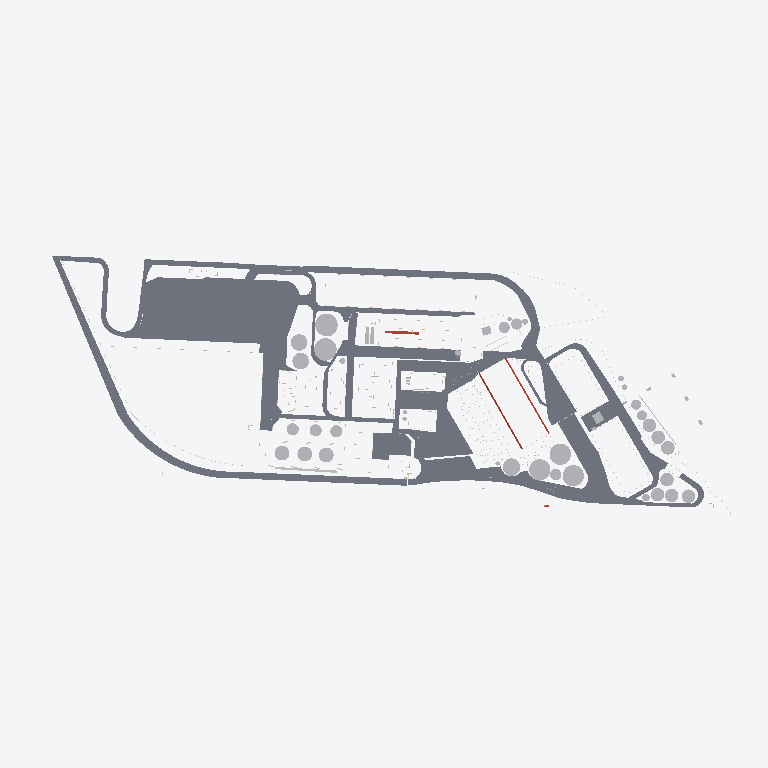
Plan cut of the same IFC building model at storey 'Nivel 1' (level 0.00 m, cut at 1.40 m), seen from above with north up, elements coloured by IFC class: 54 slabs (grey), 33 other elements (light grey), 2 roofs (red-brown). Cut surfaces are drawn darker.
Extent 994.9 m × 371.4 m × 46.7 m (x, y, z). Storeys (9): rio at -4.51 m; Suelo at -0.50 m; caminos at -0.20 m; Nivel 1 at 0.00 m; Nivel 1A at 1.00 m; nivel 2 at 3.00 m; nivel 3 at 8.00 m; Nivel 4 at 12.00 m; Nivel 5 at 25.00 m. Elements (816): 472 IfcWallStandardCase, 183 IfcRoof, 101 IfcBuildingElementProxy, 57 IfcSlab, 3 IfcWall.

HEADER;
FILE_DESCRIPTION(('ViewDefinition [CoordinationView_V2.0]','RevitIdentifiers [ContentGUID: 64d38c36-171e-478d-93c3-c9f397eca4f0, VersionGUID: 5b07a664-6ee4-4a67-8b3d-66a560bccd82, NumberOfSaves: 105]','CoordinateReference [CoordinateBase: Internal Origin, ProjectSite: Emplazamiento por defecto]'),'2;1');
FILE_NAME('NVA_puerto22.ifc','2026-09-24T10:36:50-03:00',(''),(''),'ODA SDAI 25.12','Autodesk Revit 26.0.4.409 (ENU) - IFC 26.0.4.409','');
FILE_SCHEMA(('IFC2X3'));
ENDSEC;
DATA;
#30=IFCPROJECT('1aqums5nv7ZPF3oVDe4ri0',#18,'0001',$,$,'Nombre de proyecto','Estado de proyecto',(#25),#48910);
#73=IFCSITE('1aqums5nv7ZPF3oVDe4ri2',#18,'Default',$,$,#72,$,$,.ELEMENT.,(40,24,0,5493),(-3,-40,-59,-880065),23.19,$,$);
#35=IFCBUILDING('1aqums5nv7ZPF3oVDe4ri1',#18,'',$,$,#33,$,'',.ELEMENT.,$,$,#34);
#39=IFCBUILDINGSTOREY('3eSyCkNWnFDhAdIDIHUP9e',#18,'rio',$,'Level:Extremo inicial 8 mm',#38,$,'rio',.ELEMENT.,-4.514400000000004);
#43=IFCBUILDINGSTOREY('3eSyCkNWnFDhAdIDIHUP9g',#18,'Suelo',$,'Level:Extremo inicial 8 mm',#42,$,'Suelo',.ELEMENT.,-0.49999999999999994);
#47=IFCBUILDINGSTOREY('3eSyCkNWnFDhAdIDIHUPN6',#18,'caminos',$,'Level:Extremo inicial 8 mm',#46,$,'caminos',.ELEMENT.,-0.2);
#50=IFCBUILDINGSTOREY('3Aw$FV5MbAufEo59pkoNgA',#18,'Nivel 1',$,'Level:Extremo inicial 8 mm',#49,$,'Nivel 1',.ELEMENT.,0.0);
#54=IFCBUILDINGSTOREY('3eSyCkNWnFDhAdIDIHUMvr',#18,'Nivel 1A',$,'Level:Extremo inicial 8 mm',#53,$,'Nivel 1A',.ELEMENT.,0.9999999999999999);
#58=IFCBUILDINGSTOREY('3eSyCkNWnFDhAdIDIHUPNq',#18,'nivel 2',$,'Level:Extremo inicial 8 mm',#57,$,'nivel 2',.ELEMENT.,2.9999999999999996);
#62=IFCBUILDINGSTOREY('3kSL0VGKv3gxJCujeqtuJj',#18,'nivel 3',$,'Level:Extremo inicial 8 mm',#61,$,'nivel 3',.ELEMENT.,7.999999999999999);
#66=IFCBUILDINGSTOREY('3eSyCkNWnFDhAdIDIHUP8U',#18,'Nivel 4',$,'Level:Extremo inicial 8 mm',#65,$,'Nivel 4',.ELEMENT.,11.999999999999998);
#70=IFCBUILDINGSTOREY('3eSyCkNWnFDhAdIDIHUP92',#18,'Nivel 5',$,'Level:Extremo inicial 8 mm',#69,$,'Nivel 5',.ELEMENT.,25.0);
#13825=IFCSLAB('0bqFXTLzfCheoYcsWZO5i$',#18,'Floors : Floor : Hormigón in situ 225 mm',$,'Floor:Hormigón in situ 225 mm',#13225,#13824,'203585',.FLOOR.);
#22935=IFCSLAB('1TClYaQfv5tAqCOeV2_4g0',#18,'Floors : Floor : Hormigón in situ 225 mm',$,'Floor:Hormigón in situ 225 mm',#22906,#22934,'269970',.FLOOR.);
#16494=IFCSLAB('0bqFXTLzfCheoYcsWZOD2D',#18,'Floors : Floor : Hormigón in situ 225 mm',$,'Floor:Hormigón in situ 225 mm',#16471,#16493,'233715',.FLOOR.);
#15232=IFCSLAB('0bqFXTLzfCheoYcsWZO1AY',#18,'Floors : Floor : Hormigón in situ 225 mm',$,'Floor:Hormigón in situ 225 mm',#15145,#15231,'217820',.FLOOR.);
#19557=IFCSLAB('1jaqg2bjn1Hfvc7T_qBOj6',#18,'Floors : Floor : Hormigón in situ 225 mm',$,'Floor:Hormigón in situ 225 mm',#19543,#19556,'244929',.FLOOR.);
#18809=IFCSLAB('2KnSwld9DAYwrsj78_0fbC',#18,'Floors : Floor : Hormigón in situ 225 mm',$,'Floor:Hormigón in situ 225 mm',#18795,#18808,'242124',.FLOOR.);
#16303=IFCSLAB('0bqFXTLzfCheoYcsWZO3_D',#18,'Floors : Floor : Hormigón in situ 225 mm',$,'Floor:Hormigón in situ 225 mm',#16212,#16302,'229363',.FLOOR.);
#13861=IFCSLAB('0bqFXTLzfCheoYcsWZO6J0',#18,'Floors : Floor : Hormigón in situ 225 mm',$,'Floor:Hormigón in situ 225 mm',#13850,#13860,'206014',.FLOOR.);
#18716=IFCSLAB('2KnSwld9DAYwrsj78_0eKr',#18,'Floors : Floor : Hormigón in situ 225 mm',$,'Floor:Hormigón in situ 225 mm',#18705,#18715,'241077',.FLOOR.);
#21523=IFCSLAB('3G5p$6wGj1IeCHrWv4VREW',#18,'Floors : Floor : Hormigón in situ 225 mm',$,'Floor:Hormigón in situ 225 mm',#21508,#21522,'254712',.FLOOR.);
#18770=IFCSLAB('2KnSwld9DAYwrsj78_0eUu',#18,'Floors : Floor : Hormigón in situ 225 mm',$,'Floor:Hormigón in situ 225 mm',#18741,#18769,'241464',.FLOOR.);
#14186=IFCSLAB('0bqFXTLzfCheoYcsWZO6cu',#18,'Floors : Floor : Hormigón in situ 225 mm',$,'Floor:Hormigón in situ 225 mm',#14163,#14185,'207302',.FLOOR.);
#15381=IFCSLAB('0bqFXTLzfCheoYcsWZO2yo',#18,'Floors : Floor : Hormigón in situ 225 mm',$,'Floor:Hormigón in situ 225 mm',#15336,#15380,'225100',.FLOOR.);
#22527=IFCSLAB('0ccKammIL1Uh3GU3djLs6B',#18,'Floors : Floor : Hormigón in situ 225 mm',$,'Floor:Hormigón in situ 225 mm',#22510,#22526,'262060',.FLOOR.);
#30983=IFCSLAB('35U94KmDH1EhhntMMMWMom',#18,'Floors : Floor : Hormigón in situ 225 mm',$,'Floor:Hormigón in situ 225 mm',#30963,#30982,'363228',.FLOOR.);
#14821=IFCSLAB('0bqFXTLzfCheoYcsWZO0BP',#18,'Floors : Floor : Hormigón in situ 225 mm',$,'Floor:Hormigón in situ 225 mm',#14352,#14820,'213671',.FLOOR.);
#21821=IFCSLAB('3G5p$6wGj1IeCHrWv4VReL',#18,'Floors : Floor : Hormigón in situ 225 mm',$,'Floor:Hormigón in situ 225 mm',#21634,#21820,'256845',.FLOOR.);
#22976=IFCSLAB('1TClYaQfv5tAqCOeV2_79o',#18,'Floors : Floor : Hormigón in situ 225 mm',$,'Floor:Hormigón in situ 225 mm',#22962,#22975,'271968',.FLOOR.);
#16547=IFCSLAB('0bqFXTLzfCheoYcsWZODN2',#18,'Floors : Floor : Hormigón in situ 225 mm',$,'Floor:Hormigón in situ 225 mm',#16519,#16546,'234940',.FLOOR.);
#15311=IFCSLAB('0bqFXTLzfCheoYcsWZO2lV',#18,'Floors : Floor : Hormigón in situ 225 mm',$,'Floor:Hormigón in situ 225 mm',#15297,#15310,'224161',.FLOOR.);
#22293=IFCSLAB('39L0gfIyr4NgfVXBYUOb1R',#18,'Floors : Floor : Hormigón in situ 225 mm',$,'Floor:Hormigón in situ 225 mm',#22277,#22292,'258939',.FLOOR.);
#22834=IFCSLAB('2RXayE1ln9jvQnSiiai2jk',#18,'Floors : Floor : Hormigón in situ 225 mm',$,'Floor:Hormigón in situ 225 mm',#22820,#22833,'267781',.FLOOR.);
#14861=IFCSLAB('0bqFXTLzfCheoYcsWZO0Tq',#18,'Floors : Floor : Hormigón in situ 225 mm',$,'Floor:Hormigón in situ 225 mm',#14847,#14860,'214794',.FLOOR.);
#15272=IFCSLAB('0bqFXTLzfCheoYcsWZO2Xz',#18,'Floors : Floor : Hormigón in situ 225 mm',$,'Floor:Hormigón in situ 225 mm',#15258,#15271,'223235',.FLOOR.);
#16397=IFCSLAB('0bqFXTLzfCheoYcsWZOCTG',#18,'Floors : Floor : Hormigón in situ 225 mm',$,'Floor:Hormigón in situ 225 mm',#16329,#16396,'231214',.FLOOR.);
#12694=IFCSLAB('0bqFXTLzfCheoYcsWZO4Pt',#18,'Floors : Floor : Hormigón in situ 225 mm',$,'Floor:Hormigón in situ 225 mm',#12640,#12693,'198153',.FLOOR.);
#19593=IFCSLAB('1jaqg2bjn1Hfvc7T_qBVOQ',#18,'Floors : Floor : Hormigón in situ 225 mm',$,'Floor:Hormigón in situ 225 mm',#19582,#19592,'246173',.FLOOR.);
#13199=IFCSLAB('0bqFXTLzfCheoYcsWZO5NN',#18,'Floors : Floor : Hormigón in situ 225 mm',$,'Floor:Hormigón in situ 225 mm',#13181,#13198,'202153',.FLOOR.);
#21606=IFCSLAB('3G5p$6wGj1IeCHrWv4VRdz',#18,'Floors : Floor : Hormigón in situ 225 mm',$,'Floor:Hormigón in situ 225 mm',#21549,#21605,'256165',.FLOOR.);
#21480=IFCSLAB('3G5p$6wGj1IeCHrWv4VOl7',#18,'Floors : Floor : Hormigón in situ 225 mm',$,'Floor:Hormigón in situ 225 mm',#21469,#21479,'252575',.FLOOR.);
#6029=IFCBUILDINGELEMENTPROXY('3eSyCkNWnFDhAdIDIHUMPz',#18,'Generic Models : Tanques aceite1 : Tanques aceite',$,'Tanques aceite1:Tanques aceite',#6028,#6024,'174203',$);
#5983=IFCBUILDINGELEMENTPROXY('3eSyCkNWnFDhAdIDIHUMPj',#18,'Generic Models : Tanques aceite : Tanques aceite',$,'Tanques aceite:Tanques aceite',#5982,#5978,'174187',$);
#26232=IFCBUILDINGELEMENTPROXY('3SBrBeQSH5oAVTPOgGAPG6',#18,'Generic Models : silos 1 : silos 567',$,'silos 1:silos 567',#26231,#26227,'314581',$);
#5891=IFCBUILDINGELEMENTPROXY('3eSyCkNWnFDhAdIDIHUMZe',#18,'Generic Models : silos 567 : silos 567',$,'silos 567:silos 567',#5890,#5886,'173806',$);
#26277=IFCBUILDINGELEMENTPROXY('3SBrBeQSH5oAVTPOgGAPN4',#18,'Generic Models : silos 3 : silos 567',$,'silos 3:silos 567',#26276,#26272,'314647',$);
#22749=IFCSLAB('11imzHeev5ev5DZSx4omVZ',#18,'Floors : Floor : Hormigón in situ 225 mm',$,'Floor:Hormigón in situ 225 mm',#22731,#22748,'263803',.FLOOR.);
#22703=IFCSLAB('0ccKammIL1Uh3GU3djK9iR',#18,'Floors : Floor : Hormigón in situ 225 mm',$,'Floor:Hormigón in situ 225 mm',#22656,#22702,'263484',.FLOOR.);
#22878=IFCSLAB('2RXayE1ln9jvQnSiiai2i1',#18,'Floors : Floor : Hormigón in situ 225 mm',$,'Floor:Hormigón in situ 225 mm',#22862,#22877,'267882',.FLOOR.);
#13113=IFCSLAB('0bqFXTLzfCheoYcsWZO4xw',#18,'Floors : Floor : Hormigón in situ 225 mm',$,'Floor:Hormigón in situ 225 mm',#12799,#13112,'200324',.FLOOR.);
#14322=IFCSLAB('0bqFXTLzfCheoYcsWZO7gI',#18,'Floors : Floor : Hormigón in situ 225 mm',$,'Floor:Hormigón in situ 225 mm',#14282,#14321,'211692',.FLOOR.);
#5791=IFCROOF('3eSyCkNWnFDhAdIDIHUMxP',#18,'Roofs : Basic Roof : Genérico - 400 mm',$,'Basic Roof:Genérico - 400 mm',#5749,$,'172255',.NOTDEFINED.);
#14137=IFCSLAB('0bqFXTLzfCheoYcsWZO6Ic',#18,'Floors : Floor : Hormigón in situ 225 mm',$,'Floor:Hormigón in situ 225 mm',#13887,#14136,'206040',.FLOOR.);
#15120=IFCSLAB('0bqFXTLzfCheoYcsWZO13a',#18,'Floors : Floor : Hormigón in situ 225 mm',$,'Floor:Hormigón in situ 225 mm',#14962,#15119,'217242',.FLOOR.);
#5848=IFCBUILDINGELEMENTPROXY('3eSyCkNWnFDhAdIDIHUMWc',#18,'Generic Models : Silo diario : Silo diario',$,'Silo diario:Silo diario',#5847,#5843,'173600',$);
#19632=IFCSLAB('1jaqg2bjn1Hfvc7T_qBVIA',#18,'Floors : Floor : Hormigón in situ 225 mm',$,'Floor:Hormigón in situ 225 mm',#19618,#19631,'246541',.FLOOR.);
#21893=IFCSLAB('39L0gfIyr4NgfVXBYUOasx',#18,'Floors : Floor : Hormigón in situ 225 mm',$,'Floor:Hormigón in situ 225 mm',#21849,#21892,'257691',.FLOOR.);
#22250=IFCSLAB('39L0gfIyr4NgfVXBYUObDz',#18,'Floors : Floor : Hormigón in situ 225 mm',$,'Floor:Hormigón in situ 225 mm',#21921,#22249,'258141',.FLOOR.);
#6074=IFCBUILDINGELEMENTPROXY('3eSyCkNWnFDhAdIDIHUMQJ',#18,'Generic Models : Tanques aceite2 : Tanques aceite',$,'Tanques aceite2:Tanques aceite',#6073,#6069,'174229',$);
#26490=IFCBUILDINGELEMENTPROXY('3SBrBeQSH5oAVTPOgGA5JC',#18,'Generic Models : Tanques aceite3 : Tanques aceite',$,'Tanques aceite3:Tanques aceite',#26489,#26485,'330783',$);
#13155=IFCSLAB('0bqFXTLzfCheoYcsWZO5Au',#18,'Floors : Floor : Hormigón in situ 225 mm',$,'Floor:Hormigón in situ 225 mm',#13139,#13154,'201414',.FLOOR.);
#22792=IFCSLAB('11imzHeev5ev5DZSx4omtc',#18,'Floors : Floor : Hormigón in situ 225 mm',$,'Floor:Hormigón in situ 225 mm',#22777,#22791,'265342',.FLOOR.);
#22628=IFCSLAB('0ccKammIL1Uh3GU3djK9sL',#18,'Floors : Floor : Hormigón in situ 225 mm',$,'Floor:Hormigón in situ 225 mm',#22597,#22627,'263090',.FLOOR.);
#5679=IFCBUILDINGELEMENTPROXY('3eSyCkNWnFDhAdIDIHUL55',#18,'Generic Models : silos : silos',$,'silos:silos',#5678,#5674,'171843',$);
#26322=IFCBUILDINGELEMENTPROXY('3SBrBeQSH5oAVTPOgGAODN',#18,'Generic Models : silos1 : silos',$,'silos1:silos',#26321,#26317,'318340',$);
#26364=IFCBUILDINGELEMENTPROXY('3SBrBeQSH5oAVTPOgGAODE',#18,'Generic Models : silos2 : silos',$,'silos2:silos',#26363,#26359,'318365',$);
#22482=IFCSLAB('39L0gfIyr4NgfVXBYUObbX',#18,'Floors : Floor : Hormigón in situ 225 mm',$,'Floor:Hormigón in situ 225 mm',#22467,#22481,'260673',.FLOOR.);
#14256=IFCSLAB('0bqFXTLzfCheoYcsWZO79W',#18,'Floors : Floor : Hormigón in situ 225 mm',$,'Floor:Hormigón in situ 225 mm',#14212,#14255,'209438',.FLOOR.);
#16187=IFCSLAB('0bqFXTLzfCheoYcsWZO3kj',#18,'Floors : Floor : Hormigón in situ 225 mm',$,'Floor:Hormigón in situ 225 mm',#16135,#16186,'228307',.FLOOR.);
#18393=IFCBUILDINGELEMENTPROXY('0bqFXTLzfCheoYcsWZOEbp',#18,'Generic Models : Silos rio carga2 : Silos rio carga',$,'Silos rio carga2:Silos rio carga',#18392,#18388,'239885',$);
#18348=IFCBUILDINGELEMENTPROXY('0bqFXTLzfCheoYcsWZOEY2',#18,'Generic Models : Silos rio carga1 : Silos rio carga',$,'Silos rio carga1:Silos rio carga',#18347,#18343,'239868',$);
#11847=IFCBUILDINGELEMENTPROXY('0bqFXTLzfCheoYcsWZO45b',#18,'Generic Models : silos rio3 : silos rio',$,'silos rio3:silos rio',#11846,#11842,'196891',$);
#11712=IFCBUILDINGELEMENTPROXY('0bqFXTLzfCheoYcsWZO42X',#18,'Generic Models : silos rio : silos rio',$,'silos rio:silos rio',#11711,#11707,'196831',$);
#11803=IFCBUILDINGELEMENTPROXY('0bqFXTLzfCheoYcsWZO45s',#18,'Generic Models : silos rio2 : silos rio',$,'silos rio2:silos rio',#11802,#11798,'196872',$);
#18302=IFCBUILDINGELEMENTPROXY('0bqFXTLzfCheoYcsWZOEYJ',#18,'Generic Models : Silos rio carga : Silos rio carga',$,'Silos rio carga:Silos rio carga',#18301,#18297,'239853',$);
#11757=IFCBUILDINGELEMENTPROXY('0bqFXTLzfCheoYcsWZO42D',#18,'Generic Models : silos rio1 : silos rio',$,'silos rio1:silos rio',#11756,#11752,'196851',$);
#41915=IFCBUILDINGELEMENTPROXY('3eYLnSKG5Dm82Kegmn60SQ',#18,'Generic Models : Generic Models 23 : Generic Models 5',$,'Generic Models 23:Generic Models 5',#41914,#41910,'419574',$);
#23019=IFCSLAB('3P55HA0GPC$Q_R5qoBwR9G',#18,'Floors : Floor : Hormigón in situ 225 mm',$,'Floor:Hormigón in situ 225 mm',#23003,#23018,'272708',.FLOOR.);
#22354=IFCSLAB('39L0gfIyr4NgfVXBYUObPq',#18,'Floors : Floor : Hormigón in situ 225 mm',$,'Floor:Hormigón in situ 225 mm',#22320,#22353,'259412',.FLOOR.);
#5724=IFCBUILDINGELEMENTPROXY('3eSyCkNWnFDhAdIDIHUL6z',#18,'Generic Models : Silos 2 : Silos 2',$,'Silos 2:Silos 2',#5723,#5719,'171963',$);
#26406=IFCBUILDINGELEMENTPROXY('3SBrBeQSH5oAVTPOgGAOJ7',#18,'Generic Models : Silos 4 : Silos 2',$,'Silos 4:Silos 2',#26405,#26401,'318484',$);
#26448=IFCBUILDINGELEMENTPROXY('3SBrBeQSH5oAVTPOgGAOJm',#18,'Generic Models : Silos 5 : Silos 2',$,'Silos 5:Silos 2',#26447,#26443,'318499',$);
#5937=IFCBUILDINGELEMENTPROXY('3eSyCkNWnFDhAdIDIHUMda',#18,'Generic Models : distrib : distrib',$,'distrib:distrib',#5936,#5932,'174050',$);
#33009=IFCBUILDINGELEMENTPROXY('0TsN4QMQzCFuj15v0wVStH',#18,'Generic Models : Silodiario harina1 : Silodiario harina',$,'Silodiario harina1:Silodiario harina',#33008,#33004,'373591',$);
#32966=IFCBUILDINGELEMENTPROXY('0TsN4QMQzCFuj15v0wVSsY',#18,'Generic Models : Silodiario harina : Silodiario harina',$,'Silodiario harina:Silodiario harina',#32965,#32961,'373540',$);
#21060=IFCSLAB('1jaqg2bjn1Hfvc7T_qBUH6',#18,'Floors : Floor : Hormigón in situ 225 mm',$,'Floor:Hormigón in situ 225 mm',#21046,#21059,'250817',.FLOOR.);
#33435=IFCROOF('2ApC8c$HTC$xZKeYmytI_f',#18,'Roofs : Basic Roof : Genérico - 400 mm',$,'Basic Roof:Genérico - 400 mm',#33418,$,'376995',.NOTDEFINED.);
#14936=IFCSLAB('0bqFXTLzfCheoYcsWZO0de',#18,'Floors : Floor : Hormigón in situ 225 mm',$,'Floor:Hormigón in situ 225 mm',#14887,#14935,'215446',.FLOOR.);
#22439=IFCSLAB('39L0gfIyr4NgfVXBYUObi_',#18,'Floors : Floor : Hormigón in situ 225 mm',$,'Floor:Hormigón in situ 225 mm',#22424,#22438,'260126',.FLOOR.);
#25834=IFCBUILDINGELEMENTPROXY('3SBrBeQSH5oAVTPOgGAUrn',#18,'Generic Models : Silos rio carga5 : Silos rio carga',$,'Silos rio carga5:Silos rio carga',#25833,#25829,'308642',$);
#18438=IFCBUILDINGELEMENTPROXY('0bqFXTLzfCheoYcsWZOEbO',#18,'Generic Models : Silos rio carga3 : Silos rio carga',$,'Silos rio carga3:Silos rio carga',#18437,#18433,'239910',$);
#12769=IFCSLAB('0bqFXTLzfCheoYcsWZO4uM',#18,'Floors : Floor : Hormigón in situ 225 mm',$,'Floor:Hormigón in situ 225 mm',#12758,#12768,'200296',.FLOOR.);
#30073=IFCBUILDINGELEMENTPROXY('0TqX51ZUPDGxWazdscTHs1',#18,'Generic Models : Biodiesel4 : Biodiesel',$,'Biodiesel4:Biodiesel',#30072,#30068,'358495',$);
#30026=IFCBUILDINGELEMENTPROXY('0TqX51ZUPDGxWazdscTHtW',#18,'Generic Models : Biodiesel3 : Biodiesel',$,'Biodiesel3:Biodiesel',#30025,#30021,'358462',$);
#39457=IFCBUILDINGELEMENTPROXY('3ilrruYVXFgA3$ynxSMuL4',#18,'Generic Models : Generic Models 17 : Generic Models 5',$,'Generic Models 17:Generic Models 5',#39456,#39452,'411556',$);
#25789=IFCBUILDINGELEMENTPROXY('0_y_iLHE9FBuRbbesOqBQg',#18,'Generic Models : silos rio4 : silos rio',$,'silos rio4:silos rio',#25788,#25784,'287288',$);
#22569=IFCSLAB('0ccKammIL1Uh3GU3djK9$Y',#18,'Floors : Floor : Hormigón in situ 225 mm',$,'Floor:Hormigón in situ 225 mm',#22555,#22568,'262597',.FLOOR.);
#22396=IFCSLAB('39L0gfIyr4NgfVXBYUObKv',#18,'Floors : Floor : Hormigón in situ 225 mm',$,'Floor:Hormigón in situ 225 mm',#22382,#22395,'259609',.FLOOR.);
#33142=IFCBUILDINGELEMENTPROXY('0TsN4QMQzCFuj15v0wVSQK',#18,'Generic Models : puert9 : puert',$,'puert9:puert',#33141,#33137,'374802',$);
#33186=IFCBUILDINGELEMENTPROXY('2ApC8c$HTC$xZKeYmytLVi',#18,'Generic Models : puert10 : puert',$,'puert10:puert',#33185,#33181,'375014',$);
ENDSEC;
